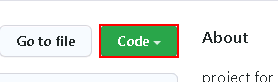
Task: Sorting Annual Reports
Workflow: Start_And_Download

Step 1 [try]: click on the summary '*Code' in window 'GitHub*' (chrome.exe)

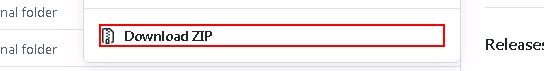
Step 2 [try]: click on the link '*Download ZIP' in window 'GitHub*' (chrome.exe)
